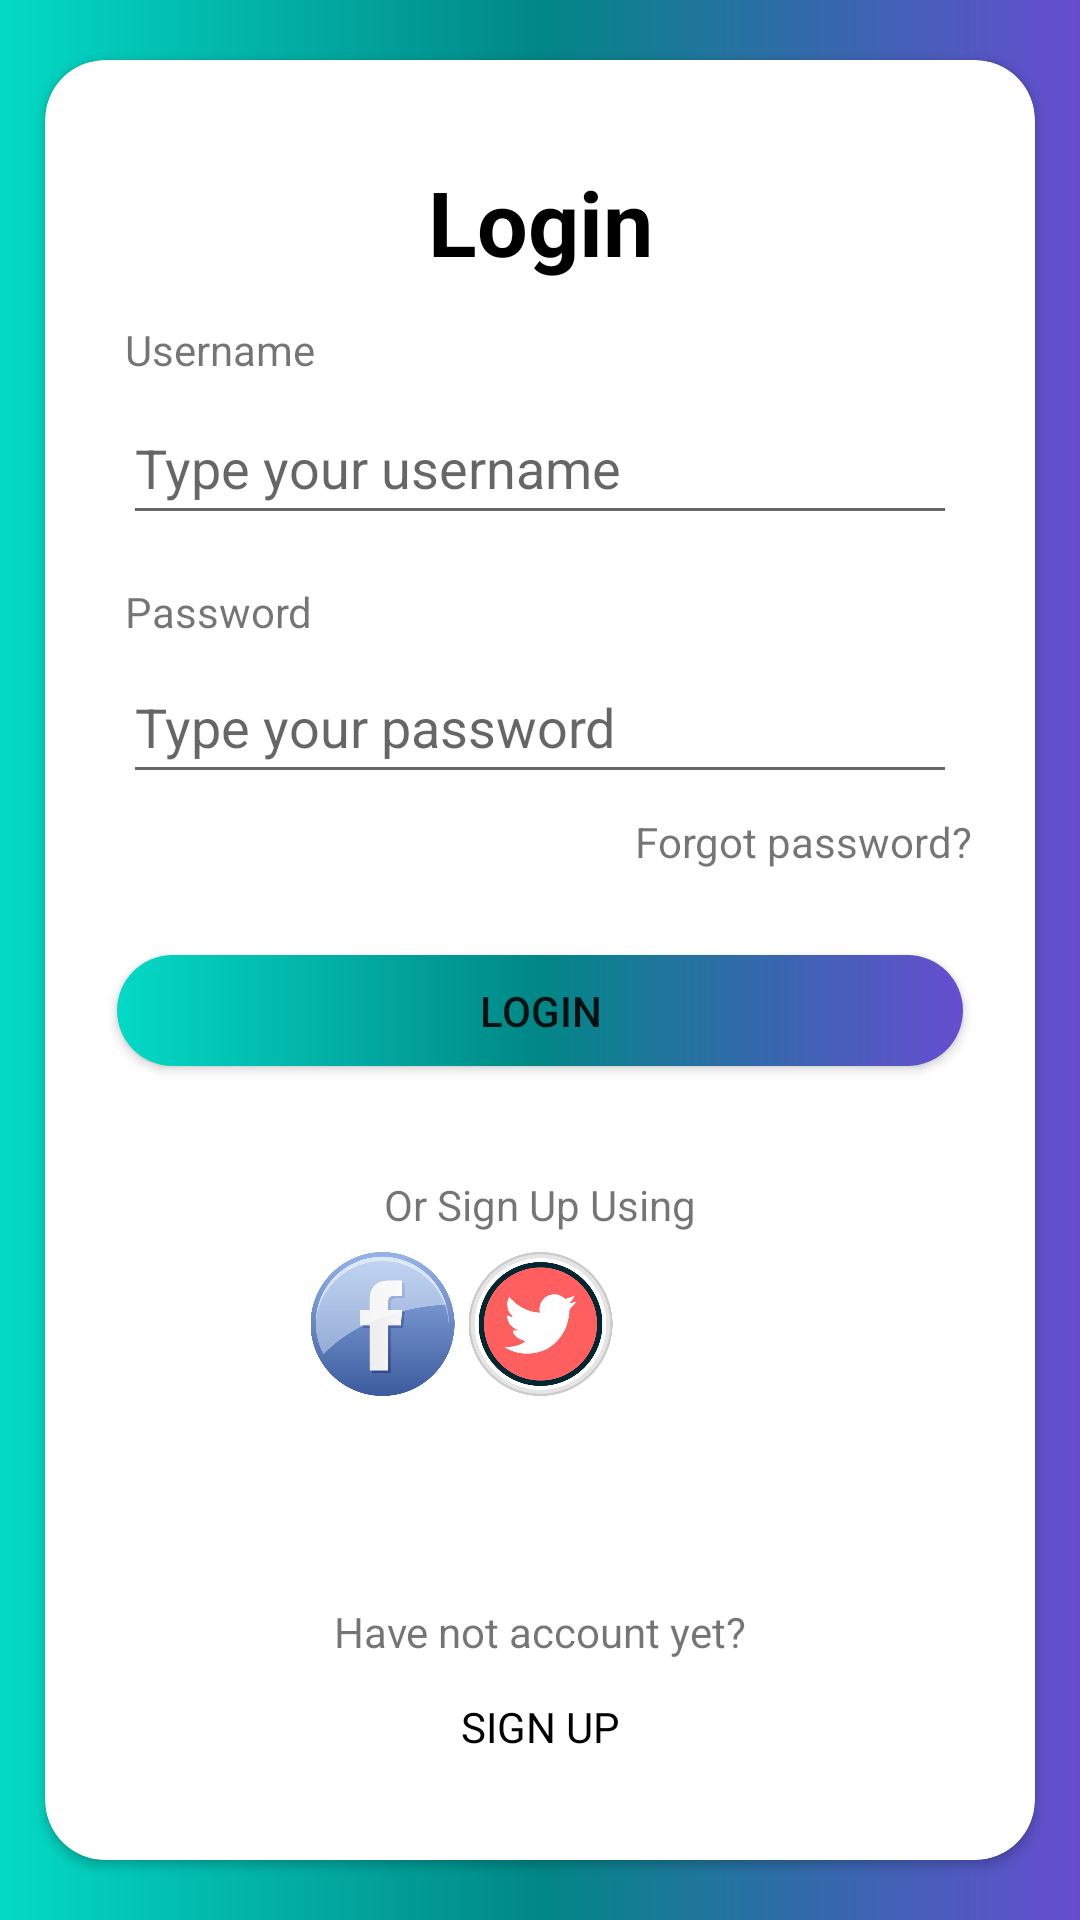

Layout XML and referenced resources for this Android screen:
<!-- AndroidManifest.xml: application theme Theme.ExamenModulo4 -->
<!-- res/layout/activity_main.xml -->
<?xml version="1.0" encoding="utf-8"?>
<androidx.constraintlayout.widget.ConstraintLayout xmlns:android="http://schemas.android.com/apk/res/android"
    xmlns:app="http://schemas.android.com/apk/res-auto"
    xmlns:tools="http://schemas.android.com/tools"
    android:layout_width="match_parent"
    android:layout_height="match_parent"
    android:background="@drawable/triplecolor"
    tools:context=".MainActivity">

    <androidx.cardview.widget.CardView
        android:layout_width="330dp"
        android:layout_height="600dp"
        app:cardCornerRadius="20dp"
        app:layout_constraintBottom_toBottomOf="parent"
        app:layout_constraintEnd_toEndOf="parent"
        app:layout_constraintStart_toStartOf="parent"
        app:layout_constraintTop_toTopOf="parent">

        <androidx.constraintlayout.widget.ConstraintLayout
            android:layout_width="match_parent"
            android:layout_height="match_parent">

            <TextView
                android:id="@+id/tvLogin"
                android:layout_width="wrap_content"
                android:layout_height="wrap_content"
                android:text="@string/tvLogin"
                android:textColor="@color/black"
                android:textSize="30sp"
                android:textStyle="bold"
                app:layout_constraintBottom_toBottomOf="parent"
                app:layout_constraintEnd_toEndOf="parent"
                app:layout_constraintStart_toStartOf="parent"
                app:layout_constraintTop_toTopOf="parent"
                app:layout_constraintVertical_bias="0.06" />

            <EditText
                android:id="@+id/etUserName"
                android:layout_width="278dp"
                android:layout_height="48dp"
                android:ems="10"
                android:hint="@string/etUserName"
                android:inputType="textPersonName"
                android:minHeight="48dp"
                app:layout_constraintBottom_toBottomOf="parent"
                app:layout_constraintEnd_toEndOf="parent"
                app:layout_constraintStart_toStartOf="parent"
                app:layout_constraintTop_toTopOf="parent"
                app:layout_constraintVertical_bias="0.20" />

            <TextView
                android:id="@+id/tvUserName"
                android:layout_width="wrap_content"
                android:layout_height="wrap_content"
                android:text="@string/tvUserName"
                app:layout_constraintBottom_toBottomOf="parent"
                app:layout_constraintEnd_toEndOf="parent"
                app:layout_constraintHorizontal_bias="0.10"
                app:layout_constraintStart_toStartOf="parent"
                app:layout_constraintTop_toTopOf="parent"
                app:layout_constraintVertical_bias="0.15" />

            <EditText
                android:id="@+id/etPassword"
                android:layout_width="278dp"
                android:layout_height="48dp"
                android:ems="10"
                android:hint="@string/etPassword"
                android:inputType="textPersonName"
                app:layout_constraintBottom_toBottomOf="parent"
                app:layout_constraintEnd_toEndOf="parent"
                app:layout_constraintStart_toStartOf="parent"
                app:layout_constraintTop_toTopOf="parent"
                app:layout_constraintVertical_bias="0.356" />

            <TextView
                android:id="@+id/tvPassword"
                android:layout_width="wrap_content"
                android:layout_height="wrap_content"
                android:text="@string/tvPassword"
                app:layout_constraintBottom_toBottomOf="parent"
                app:layout_constraintEnd_toEndOf="parent"
                app:layout_constraintHorizontal_bias="0.10"
                app:layout_constraintStart_toStartOf="parent"
                app:layout_constraintTop_toTopOf="parent"
                app:layout_constraintVertical_bias="0.30" />

            <TextView
                android:id="@+id/tvForgot"
                android:layout_width="wrap_content"
                android:layout_height="wrap_content"
                android:text="@string/tvForgot"
                app:layout_constraintBottom_toBottomOf="parent"
                app:layout_constraintEnd_toEndOf="parent"
                app:layout_constraintHorizontal_bias="0.904"
                app:layout_constraintStart_toStartOf="parent"
                app:layout_constraintTop_toTopOf="parent"
                app:layout_constraintVertical_bias="0.432" />

            <Button
                android:id="@+id/btnLogin"
                android:layout_width="282dp"
                android:layout_height="37dp"
                android:background="@drawable/logintriple"
                android:text="@string/btnLogin"
                app:layout_constraintBottom_toBottomOf="parent"
                app:layout_constraintEnd_toEndOf="parent"
                app:layout_constraintStart_toStartOf="parent"
                app:layout_constraintTop_toTopOf="parent"
                app:layout_constraintVertical_bias="0.53" />

            <TextView
                android:id="@+id/tvSignUpInit"
                android:layout_width="wrap_content"
                android:layout_height="wrap_content"
                android:text="@string/tvSignUpInit"
                android:textColor="@color/black"
                app:layout_constraintBottom_toBottomOf="parent"
                app:layout_constraintEnd_toEndOf="parent"
                app:layout_constraintStart_toStartOf="parent"
                app:layout_constraintTop_toTopOf="parent"
                app:layout_constraintVertical_bias="0.94" />

            <TextView
                android:id="@+id/tvNotAccount"
                android:layout_width="wrap_content"
                android:layout_height="wrap_content"
                android:text="@string/tvNotAccount"
                app:layout_constraintBottom_toBottomOf="parent"
                app:layout_constraintEnd_toEndOf="parent"
                app:layout_constraintStart_toStartOf="parent"
                app:layout_constraintTop_toTopOf="parent"
                app:layout_constraintVertical_bias="0.885" />

            <TextView
                android:id="@+id/tvUsing"
                android:layout_width="wrap_content"
                android:layout_height="wrap_content"
                android:text="@string/tvUsing"
                app:layout_constraintBottom_toBottomOf="parent"
                app:layout_constraintEnd_toEndOf="parent"
                app:layout_constraintStart_toStartOf="parent"
                app:layout_constraintTop_toTopOf="parent"
                app:layout_constraintVertical_bias="0.64" />

            <ImageView
                android:id="@+id/imageView2"
                android:layout_width="49dp"
                android:layout_height="48dp"
                android:src="@drawable/facebook_icon_circular_copia"
                app:layout_constraintBottom_toBottomOf="parent"
                app:layout_constraintEnd_toEndOf="parent"
                app:layout_constraintHorizontal_bias="0.313"
                app:layout_constraintStart_toStartOf="parent"
                app:layout_constraintTop_toTopOf="parent"
                app:layout_constraintVertical_bias="0.72" />

            <ImageView
                android:id="@+id/imageView3"
                android:layout_width="49dp"
                android:layout_height="48dp"
                android:src="@drawable/twitter_icon_circular_copia"
                app:layout_constraintBottom_toBottomOf="parent"
                app:layout_constraintEnd_toEndOf="parent"
                app:layout_constraintHorizontal_bias="0.5"
                app:layout_constraintStart_toStartOf="parent"
                app:layout_constraintTop_toTopOf="parent"
                app:layout_constraintVertical_bias="0.72" />

            <ImageView
                android:id="@+id/imageView4"
                android:layout_width="49dp"
                android:layout_height="48dp"
                android:src="@drawable/google_icon_circular_copia"
                app:layout_constraintBottom_toBottomOf="parent"
                app:layout_constraintEnd_toEndOf="parent"
                app:layout_constraintHorizontal_bias="0.68"
                app:layout_constraintStart_toStartOf="parent"
                app:layout_constraintTop_toTopOf="parent"
                app:layout_constraintVertical_bias="0.72" />
        </androidx.constraintlayout.widget.ConstraintLayout>
    </androidx.cardview.widget.CardView>
</androidx.constraintlayout.widget.ConstraintLayout>
<!-- resources referenced by this layout -->
<resources>
  <color name="black">#FF000000</color>
  <!-- drawable facebook_icon_circular_copia: png bitmap (drawable-v24, 35858 bytes) -->
  <!-- drawable logintriple (drawable) -->
  <?xml version="1.0" encoding="utf-8"?>
  <shape xmlns:android="http://schemas.android.com/apk/res/android"
      android:shape="rectangle">
      <gradient android:startColor="#FF03DAC5"
          android:centerColor="#FF018786"
          android:endColor="#664dd0"
          android:type="linear"/>
      <corners android:radius="30dp"/>
  
  </shape>
  <!-- drawable triplecolor (drawable) -->
  <?xml version="1.0" encoding="utf-8"?>
  <shape xmlns:android="http://schemas.android.com/apk/res/android"
      android:shape="rectangle">
      <gradient android:startColor="#FF03DAC5"
          android:centerColor="#FF018786"
          android:endColor="#664dd0"
          android:type="linear"/>
      <corners android:radius="0dp"/>
  
  </shape>
  <!-- drawable twitter_icon_circular_copia: png bitmap (drawable-v24, 35934 bytes) -->
  <string name="btnLogin">Login</string>
  <string name="etPassword">Type your password</string>
  <string name="etUserName">Type your username</string>
  <string name="tvForgot">Forgot password?</string>
  <string name="tvLogin">Login</string>
  <string name="tvNotAccount">Have not account yet?</string>
  <string name="tvPassword">Password</string>
  <string name="tvSignUpInit">SIGN UP</string>
  <string name="tvUserName">Username</string>
  <string name="tvUsing">Or Sign Up Using</string>
  <style name="Theme.ExamenModulo4" parent="Theme.MaterialComponents.DayNight.NoActionBar">
          
          <item name="colorPrimary">@color/purple_500</item>
          <item name="colorPrimaryVariant">@color/purple_700</item>
          <item name="colorOnPrimary">@color/white</item>
          
          <item name="colorSecondary">@color/teal_200</item>
          <item name="colorSecondaryVariant">@color/teal_700</item>
          <item name="colorOnSecondary">@color/black</item>
          
          <item name="android:statusBarColor" tools:targetApi="l">?attr/colorPrimaryVariant</item>
          
      </style>
  <color name="purple_500">#FF6200EE</color>
  <color name="purple_700">#FF3700B3</color>
  <color name="white">#FFFFFFFF</color>
  <color name="teal_200">#FF03DAC5</color>
  <color name="teal_700">#FF018786</color>
</resources>
